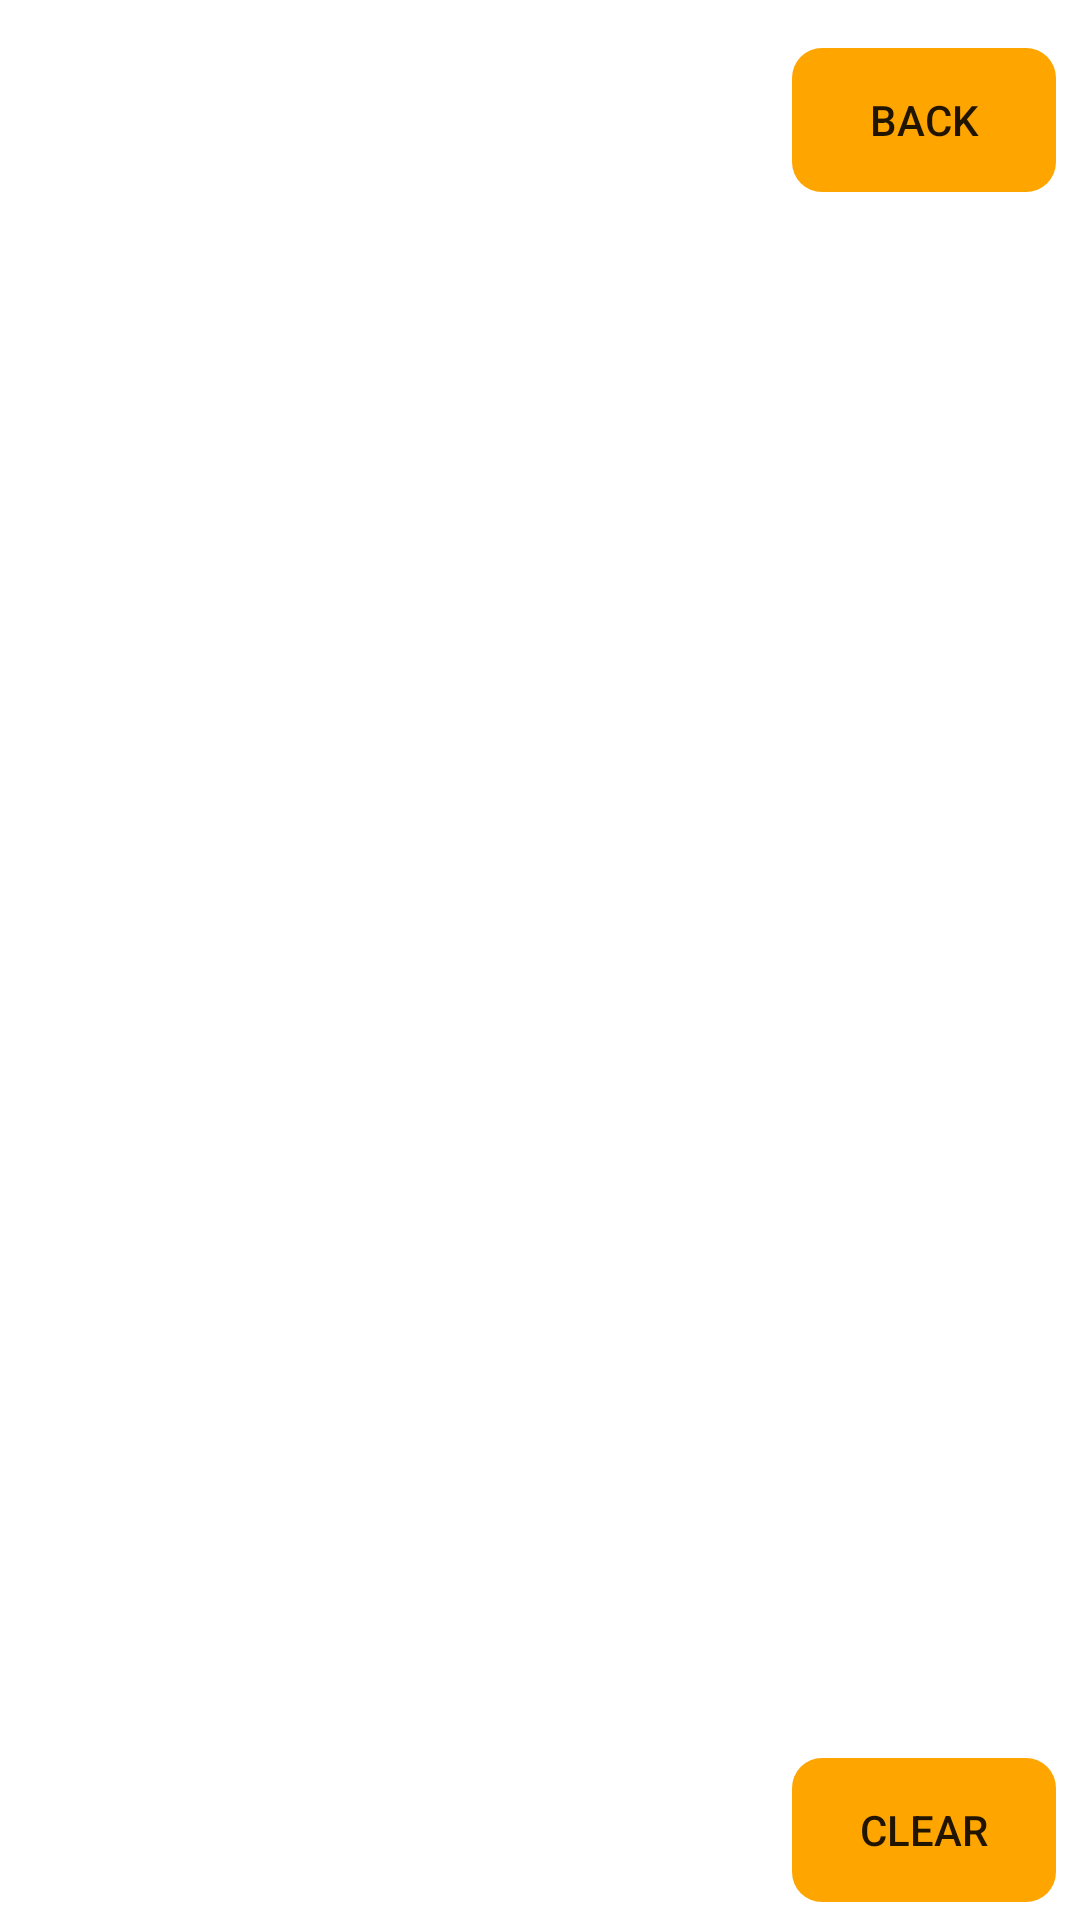

Layout XML and referenced resources for this Android screen:
<!-- AndroidManifest.xml: application theme Theme.Calculator -->
<!-- res/layout/activity_history.xml -->
<?xml version="1.0" encoding="utf-8"?>
<androidx.constraintlayout.widget.ConstraintLayout xmlns:android="http://schemas.android.com/apk/res/android"
    xmlns:app="http://schemas.android.com/apk/res-auto"
    xmlns:tools="http://schemas.android.com/tools"
    android:layout_width="match_parent"
    android:layout_height="match_parent"
    tools:context=".MainActivity">

    <androidx.recyclerview.widget.RecyclerView
        android:id="@+id/recyclerView"
        android:layout_width="match_parent"
        android:layout_height="500dp"
        android:layout_marginTop="10dp"
        app:layout_constraintEnd_toEndOf="parent"
        app:layout_constraintStart_toStartOf="parent"
        app:layout_constraintTop_toBottomOf="@+id/back_button" />

    <androidx.appcompat.widget.AppCompatButton
        android:id="@+id/back_button"
        style="@style/Widget.AppCompat.Button.Borderless"
        android:layout_width="wrap_content"
        android:layout_height="wrap_content"
        android:layout_marginTop="16dp"
        android:layout_marginEnd="8dp"
        android:background="@drawable/button_background_functions_2"
        android:onClick="backButton"
        android:text="Back"
        app:layout_constraintEnd_toEndOf="parent"
        app:layout_constraintTop_toTopOf="parent" />

    <androidx.appcompat.widget.AppCompatButton
        android:id="@+id/clear_history_button"
        style="@style/Widget.AppCompat.Button.Borderless"
        android:layout_width="wrap_content"
        android:layout_height="wrap_content"
        android:layout_marginTop="12dp"
        android:layout_marginEnd="8dp"
        android:background="@drawable/button_background_functions_2"
        android:onClick="clearButton"
        android:text="Clear"
        app:layout_constraintEnd_toEndOf="parent"
        app:layout_constraintTop_toBottomOf="@+id/recyclerView" />

    <TextView
        android:id="@+id/no_history"
        android:layout_width="wrap_content"
        android:layout_height="wrap_content"
        android:layout_marginStart="177dp"
        android:layout_marginEnd="177dp"
        android:text="No Recent History"
        android:textAlignment="center"
        android:textSize="34sp"
        android:visibility="invisible"
        app:layout_constraintBottom_toBottomOf="@id/recyclerView"
        app:layout_constraintEnd_toEndOf="@id/recyclerView"
        app:layout_constraintHorizontal_bias="0.507"
        app:layout_constraintStart_toStartOf="@id/recyclerView"
        app:layout_constraintTop_toTopOf="@id/recyclerView"
        app:layout_constraintVertical_bias="0.482" />
</androidx.constraintlayout.widget.ConstraintLayout>
<!-- resources referenced by this layout -->
<resources>
  <!-- drawable button_background_functions_2 (drawable-v24) -->
  <?xml version="1.0" encoding="utf-8"?>
  <selector xmlns:android="http://schemas.android.com/apk/res/android">
      <item android:state_pressed="true">
          <shape android:shape="rectangle">
              <corners android:radius="10dp"/>
              <solid android:color="@color/light_orange"/>
          </shape>
      </item>
  
      <item>
          <shape android:shape="rectangle">
              <corners android:radius="10dp"/>
              <solid android:color="@color/orange"/>
          </shape>
      </item>
  </selector>
  <style name="Theme.Calculator" parent="Theme.MaterialComponents.DayNight.NoActionBar">
          
          <item name="colorPrimary">@color/light_orange</item>
          <item name="colorPrimaryVariant">@color/orange</item>
          <item name="colorOnPrimary">@color/black</item>
  
          <item name="colorSecondary">@color/gray</item>
          <item name="colorSecondaryVariant">@color/dark_gray</item>
          <item name="colorOnSecondary">@color/black</item>
          
          <item name="android:statusBarColor" tools:targetApi="l">?attr/colorPrimaryVariant</item>
          
      </style>
  <color name="light_orange">#ffc354</color>
  <color name="orange">#FFA500</color>
  <color name="black">#FF000000</color>
  <color name="gray">#E5E4E2</color>
  <color name="dark_gray">#d8d7d4</color>
</resources>
